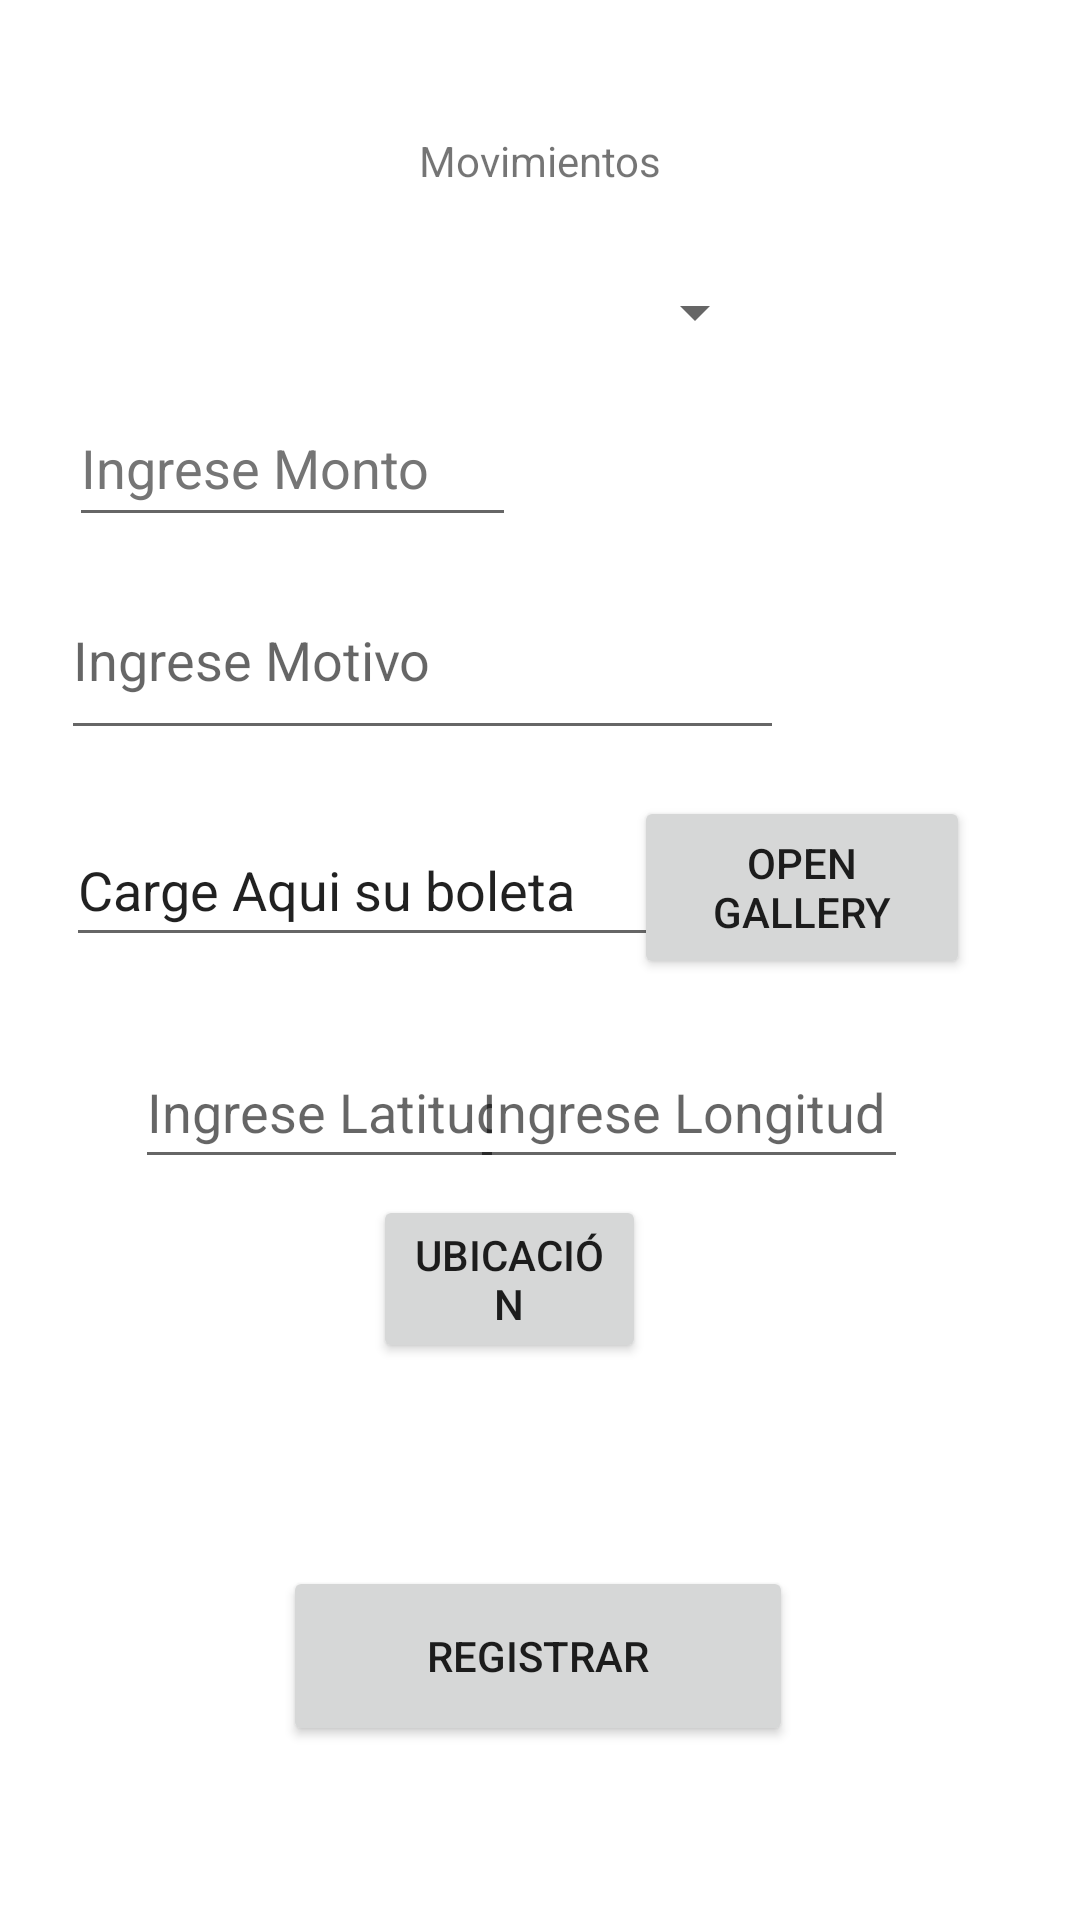

The Android layout XML behind this screen, and the referenced resources:
<!-- AndroidManifest.xml: application theme Theme.EXFinalAC -->
<!-- res/layout/activity_form_movimientos.xml -->
<?xml version="1.0" encoding="utf-8"?>
<androidx.constraintlayout.widget.ConstraintLayout xmlns:android="http://schemas.android.com/apk/res/android"
    xmlns:app="http://schemas.android.com/apk/res-auto"
    xmlns:tools="http://schemas.android.com/tools"
    android:layout_width="match_parent"
    android:layout_height="match_parent"
    tools:context=".FormMovimientosActivity">

    <EditText
        android:id="@+id/etimgURL"
        android:layout_width="200dp"
        android:layout_height="48dp"
        android:ems="10"
        android:inputType="textPersonName"
        android:text="Carge Aqui su boleta"
        app:layout_constraintBottom_toBottomOf="parent"
        app:layout_constraintEnd_toEndOf="parent"
        app:layout_constraintHorizontal_bias="0.137"
        app:layout_constraintStart_toStartOf="parent"
        app:layout_constraintTop_toTopOf="parent"
        app:layout_constraintVertical_bias="0.458" />

    <Button
        android:id="@+id/btnOpenGallery"
        android:layout_width="112dp"
        android:layout_height="61dp"
        android:onClick="enviar"
        android:text="Open Gallery"
        app:layout_constraintBottom_toBottomOf="parent"
        app:layout_constraintEnd_toEndOf="parent"
        app:layout_constraintHorizontal_bias="0.852"
        app:layout_constraintStart_toStartOf="parent"
        app:layout_constraintTop_toTopOf="parent"
        app:layout_constraintVertical_bias="0.458" />

    <Button
        android:id="@+id/btnUbicacion"
        android:layout_width="91dp"
        android:layout_height="56dp"
        android:onClick="enviar"
        android:text="Ubicación"
        app:layout_constraintBottom_toBottomOf="parent"
        app:layout_constraintEnd_toEndOf="parent"
        app:layout_constraintHorizontal_bias="0.462"
        app:layout_constraintStart_toStartOf="parent"
        app:layout_constraintTop_toTopOf="parent"
        app:layout_constraintVertical_bias="0.682" />

    <Button
        android:id="@+id/btnRegistrarM"
        android:layout_width="170dp"
        android:layout_height="60dp"
        android:onClick="enviar"
        android:text="Registrar"
        app:layout_constraintBottom_toBottomOf="parent"
        app:layout_constraintEnd_toEndOf="parent"
        app:layout_constraintHorizontal_bias="0.497"
        app:layout_constraintStart_toStartOf="parent"
        app:layout_constraintTop_toTopOf="parent"
        app:layout_constraintVertical_bias="0.9" />

    <EditText
        android:id="@+id/etLatitud"
        android:layout_width="123dp"
        android:layout_height="48dp"
        android:ems="10"
        android:hint="Ingrese Latitud"
        android:inputType="textPersonName"
        app:layout_constraintBottom_toBottomOf="parent"
        app:layout_constraintEnd_toEndOf="parent"
        app:layout_constraintHorizontal_bias="0.19"
        app:layout_constraintStart_toStartOf="parent"
        app:layout_constraintTop_toTopOf="parent"
        app:layout_constraintVertical_bias="0.583" />

    <EditText
        android:id="@+id/etLongitud"
        android:layout_width="146dp"
        android:layout_height="48dp"
        android:ems="10"
        android:hint="Ingrese Longitud"
        android:inputType="textPersonName"
        app:layout_constraintBottom_toBottomOf="parent"
        app:layout_constraintEnd_toEndOf="parent"
        app:layout_constraintHorizontal_bias="0.732"
        app:layout_constraintStart_toStartOf="parent"
        app:layout_constraintTop_toTopOf="parent"
        app:layout_constraintVertical_bias="0.583" />

    <EditText
        android:id="@+id/etMotivo"
        android:layout_width="241dp"
        android:layout_height="63dp"
        android:ems="10"
        android:hint="Ingrese Motivo"
        android:inputType="textPersonName"
        app:layout_constraintBottom_toBottomOf="parent"
        app:layout_constraintEnd_toEndOf="parent"
        app:layout_constraintHorizontal_bias="0.17"
        app:layout_constraintStart_toStartOf="parent"
        app:layout_constraintTop_toTopOf="parent"
        app:layout_constraintVertical_bias="0.324" />

    <EditText
        android:id="@+id/etMonto"
        android:layout_width="149dp"
        android:layout_height="49dp"
        android:ems="10"
        android:hint="Ingrese Monto"
        android:inputType="number"
        android:textColorHint="#757575"
        app:layout_constraintBottom_toBottomOf="parent"
        app:layout_constraintEnd_toEndOf="parent"
        app:layout_constraintHorizontal_bias="0.109"
        app:layout_constraintStart_toStartOf="parent"
        app:layout_constraintTop_toTopOf="parent"
        app:layout_constraintVertical_bias="0.22" />

    <Spinner
        android:id="@+id/spTipoMovimiento"
        android:layout_width="238dp"
        android:layout_height="48dp"
        app:layout_constraintBottom_toBottomOf="parent"
        app:layout_constraintEnd_toEndOf="parent"
        app:layout_constraintHorizontal_bias="0.144"
        app:layout_constraintStart_toStartOf="parent"
        app:layout_constraintTop_toTopOf="parent"
        app:layout_constraintVertical_bias="0.135" />

    <TextView
        android:id="@+id/textView"
        android:layout_width="wrap_content"
        android:layout_height="wrap_content"
        android:text="Movimientos"
        app:layout_constraintBottom_toBottomOf="parent"
        app:layout_constraintEnd_toEndOf="parent"
        app:layout_constraintStart_toStartOf="parent"
        app:layout_constraintTop_toTopOf="parent"
        app:layout_constraintVertical_bias="0.071" />

    <ImageView
        android:id="@+id/ivBoletaImg"
        android:layout_width="69dp"
        android:layout_height="75dp"
        app:layout_constraintBottom_toBottomOf="parent"
        app:layout_constraintEnd_toEndOf="parent"
        app:layout_constraintHorizontal_bias="0.915"
        app:layout_constraintStart_toStartOf="parent"
        app:layout_constraintTop_toTopOf="parent"
        app:layout_constraintVertical_bias="0.05"
        tools:srcCompat="@tools:sample/avatars" />

</androidx.constraintlayout.widget.ConstraintLayout>
<!-- resources referenced by this layout -->
<resources>
  <style name="Theme.EXFinalAC" parent="Theme.MaterialComponents.DayNight.DarkActionBar">
          
          <item name="colorPrimary">@color/purple_500</item>
          <item name="colorPrimaryVariant">@color/purple_700</item>
          <item name="colorOnPrimary">@color/white</item>
          
          <item name="colorSecondary">@color/teal_200</item>
          <item name="colorSecondaryVariant">@color/teal_700</item>
          <item name="colorOnSecondary">@color/black</item>
          
          <item name="android:statusBarColor">?attr/colorPrimaryVariant</item>
          
      </style>
  <!-- not gathered from this repository: default colours our renderer supplied (Android Studio template values) -->
  <color name="purple_500">#FF6200EE</color>
  <color name="purple_700">#FF3700B3</color>
  <color name="teal_200">#FF03DAC5</color>
  <color name="teal_700">#FF018786</color>
  <color name="black">#FF000000</color>
  <color name="white">#FFFFFFFF</color>
</resources>
